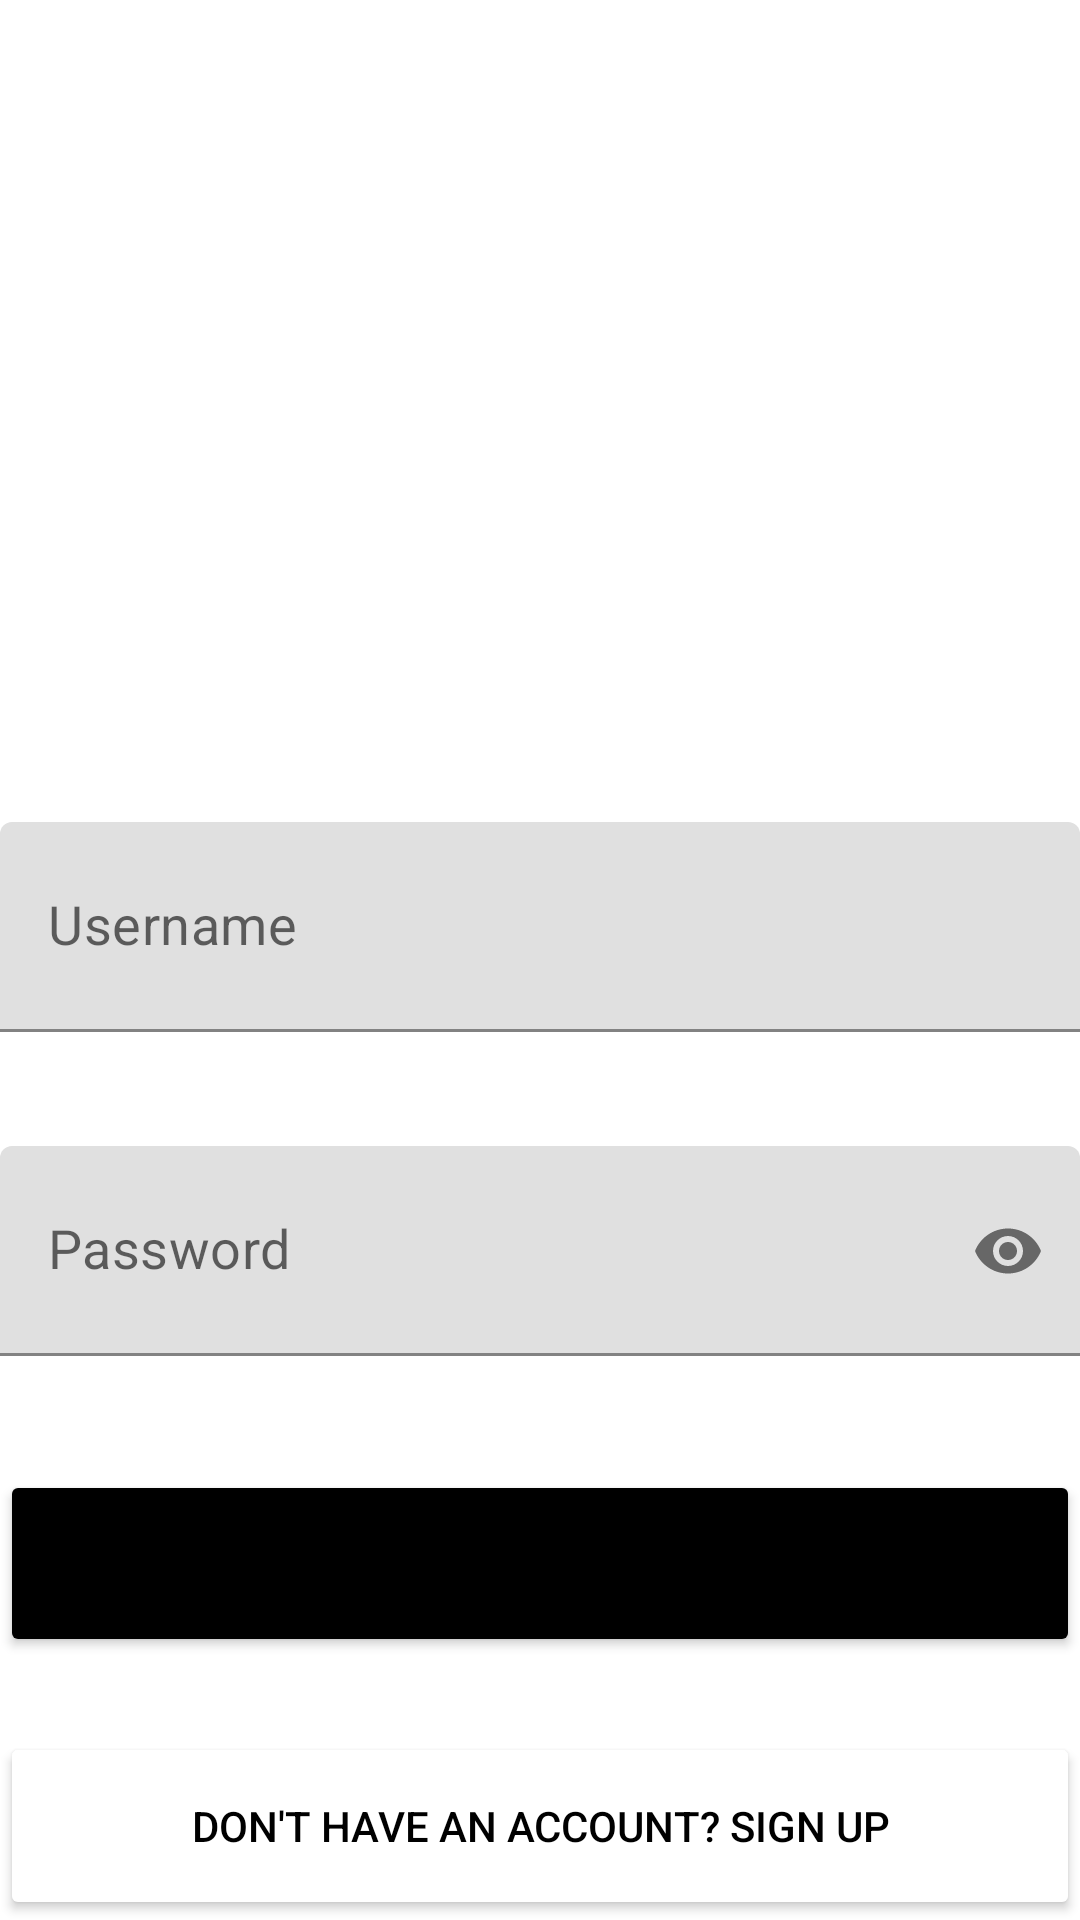

This screen was rendered from an Android layout file. Write that file and the resources it references.
<!-- AndroidManifest.xml: application theme Theme.Assignment1_Week5 -->
<!-- res/layout/activity_main.xml -->
<?xml version="1.0" encoding="utf-8"?>

<LinearLayout
    xmlns:android="http://schemas.android.com/apk/res/android"
    xmlns:app="http://schemas.android.com/apk/res-auto"
    xmlns:tools="http://schemas.android.com/tools"
    android:layout_width="match_parent"
    android:layout_height="match_parent"
    android:layout_margin="20dp"
    android:orientation="vertical"
    tools:context=".MainActivity">


    <ImageView
        android:layout_width="wrap_content"
        android:layout_height="0dp"
        android:layout_weight="12"
        android:padding="10dp"
        android:src="@drawable/instagram"
        android:contentDescription="logo" />

    <androidx.recyclerview.widget.RecyclerView
        android:id="@+id/recyclerViewUser"
        android:layout_width="match_parent"
        android:layout_height="0dp"
        android:layout_weight="12"/>

    <com.google.android.material.textfield.TextInputLayout
        android:layout_width="match_parent"
        android:layout_height="0dp"
        android:layout_marginTop="25dp"
        android:layout_weight="8"
        app:hintEnabled="false">

        <EditText
            android:id="@+id/etUsername"
            android:layout_width="match_parent"
            android:layout_height="70dp"
            android:gravity="center_vertical"
            android:hint="Username"
            android:paddingTop="8dp"
            android:textSize="18sp" />
    </com.google.android.material.textfield.TextInputLayout>


    <com.google.android.material.textfield.TextInputLayout
        android:layout_width="match_parent"
        android:layout_height="0dp"
        android:layout_marginTop="25dp"
        android:layout_weight="8"
        app:hintEnabled="false"
        app:passwordToggleEnabled="true">

        <EditText
            android:id="@+id/etPassword"
            android:layout_width="match_parent"
            android:layout_height="70dp"
            android:hint="Password"
            android:inputType="textPassword"
            android:paddingTop="8dp"
            android:textSize="18sp" />
    </com.google.android.material.textfield.TextInputLayout>

    <Button
        android:id="@+id/btnLogin"
        android:layout_width="match_parent"
        android:layout_height="0dp"
        android:layout_marginTop="25dp"
        android:layout_weight="6"
        android:backgroundTint="@color/black"
        android:text="login" />

    <Button
        android:id="@+id/btnSignupPage"
        android:layout_width="match_parent"
        android:layout_height="0dp"
        android:layout_marginTop="25dp"
        android:layout_weight="6"
        android:backgroundTint="@color/white"
        android:text="Don't have an account? Sign up"
        android:textColor="@color/black" />


</LinearLayout>
<!-- resources referenced by this layout -->
<resources>
  <style name="Theme.Assignment1_Week5" parent="Theme.MaterialComponents.DayNight.DarkActionBar">
          
          <item name="colorPrimary">@color/purple_500</item>
          <item name="colorPrimaryVariant">@color/purple_700</item>
          <item name="colorOnPrimary">@color/white</item>
          
          <item name="colorSecondary">@color/teal_200</item>
          <item name="colorSecondaryVariant">@color/teal_700</item>
          <item name="colorOnSecondary">@color/black</item>
          
          <item name="android:statusBarColor" tools:targetApi="l">?attr/colorPrimaryVariant</item>
          
      </style>
  <!-- not gathered from this repository: default colours our renderer supplied (Android Studio template values) -->
  <color name="purple_500">#FF6200EE</color>
  <color name="purple_700">#FF3700B3</color>
  <color name="teal_200">#FF03DAC5</color>
  <color name="teal_700">#FF018786</color>
  <color name="black">#FF000000</color>
  <color name="white">#FFFFFFFF</color>
</resources>
